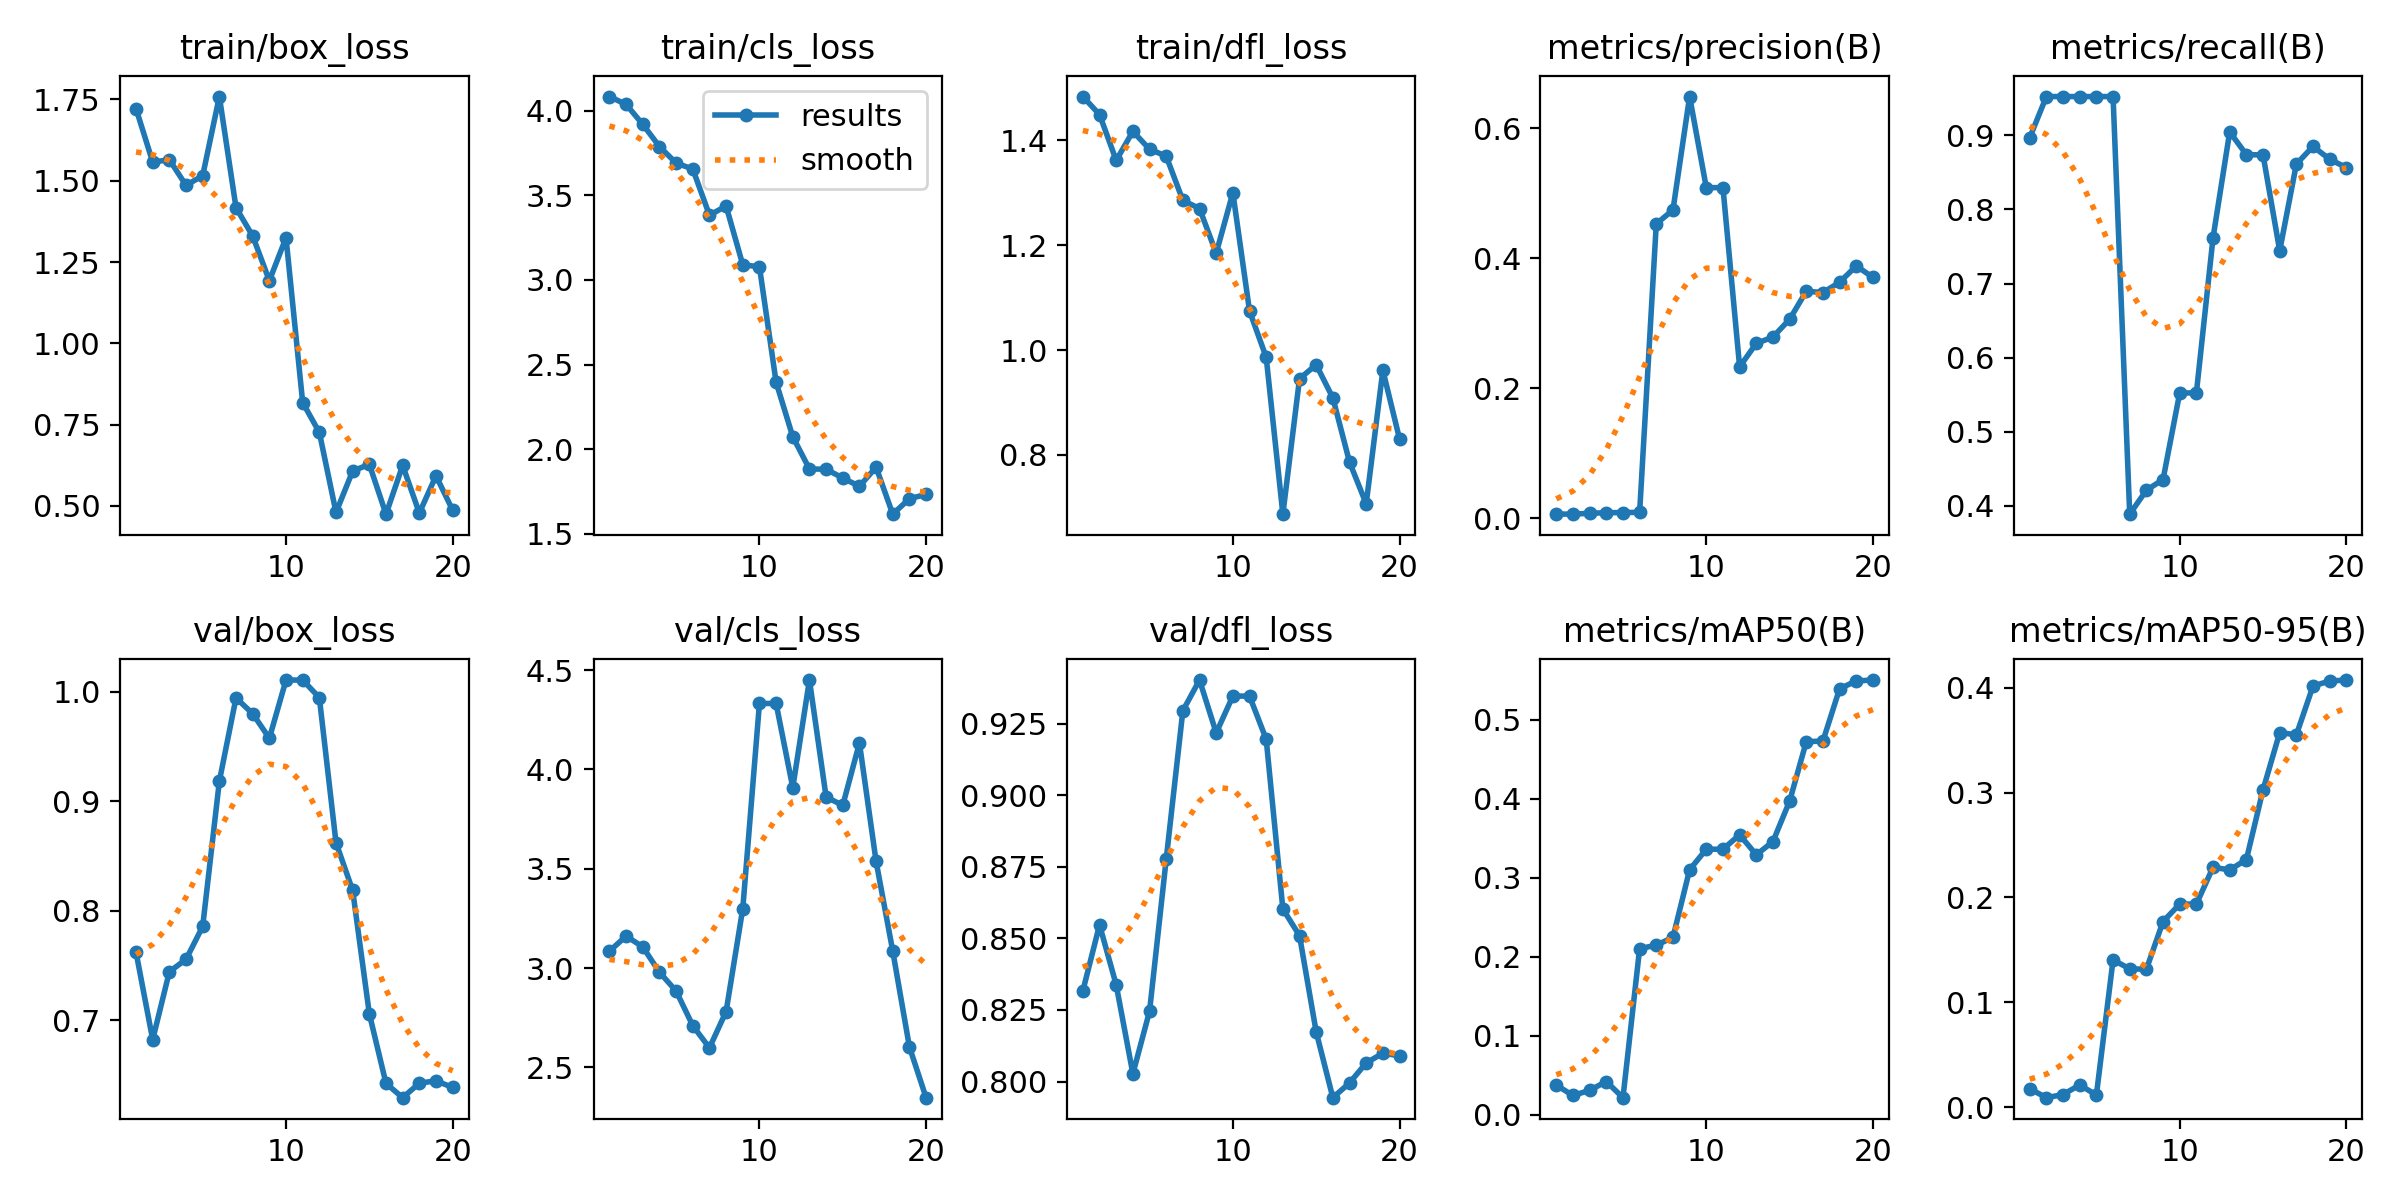

The table this chart was drawn from, first rows:
epoch, time, train/box_loss, train/cls_loss, train/dfl_loss, metrics/precision(B), metrics/recall(B), metrics/mAP50(B), metrics/mAP50-95(B), val/box_loss, val/cls_loss, val/dfl_loss, lr/pg0, lr/pg1, lr/pg2
1, 6.179, 1.722, 4.083, 1.483, 0.0069, 0.8968, 0.03748, 0.01763, 0.7621, 3.085, 0.8317, 0.0002001, 0.0002001, 0.0002001
2, 16.95, 1.557, 4.036, 1.449, 0.00663, 0.9524, 0.02434, 0.00909, 0.6823, 3.161, 0.8547, 0.0003939, 0.0003939, 0.0003939
3, 28.47, 1.565, 3.918, 1.362, 0.00804, 0.9524, 0.03087, 0.01208, 0.7443, 3.107, 0.8337, 0.0005665, 0.0005665, 0.0005665
4, 39.26, 1.486, 3.787, 1.417, 0.00882, 0.9524, 0.04203, 0.02123, 0.7555, 2.979, 0.8027, 0.0007179, 0.0007179, 0.0007179
5, 48.15, 1.515, 3.69, 1.383, 0.00913, 0.9524, 0.02158, 0.01161, 0.7856, 2.885, 0.8245, 0.0008481, 0.0008481, 0.0008481
6, 57, 1.759, 3.655, 1.37, 0.00945, 0.9524, 0.2101, 0.1404, 0.9182, 2.71, 0.8776, 0.000957, 0.000957, 0.000957
7, 66.87, 1.417, 3.382, 1.285, 0.4532, 0.3889, 0.2145, 0.1319, 0.9942, 2.598, 0.9295, 0.001005, 0.001005, 0.001005
8, 76.93, 1.33, 3.436, 1.27, 0.4745, 0.4212, 0.2243, 0.1315, 0.9798, 2.781, 0.9402, 0.0009339, 0.0009339, 0.0009339
9, 86.55, 1.193, 3.089, 1.185, 0.6489, 0.4356, 0.31, 0.177, 0.9574, 3.299, 0.9217, 0.0008631, 0.0008631, 0.0008631
10, 98.13, 1.325, 3.077, 1.3, 0.5088, 0.5525, 0.3359, 0.1936, 1.011, 4.332, 0.9346, 0.0007924, 0.0007924, 0.0007924
11, 108, 0.8175, 2.396, 1.074, 0.5088, 0.5525, 0.3359, 0.1936, 1.011, 4.332, 0.9346, 0.0007216, 0.0007216, 0.0007216
12, 117.5, 0.7257, 2.074, 0.9862, 0.2333, 0.7619, 0.3542, 0.2288, 0.9945, 3.909, 0.9195, 0.0006509, 0.0006509, 0.0006509
13, 126.9, 0.4794, 1.883, 0.6868, 0.2692, 0.9048, 0.3288, 0.2262, 0.862, 4.45, 0.8602, 0.0005802, 0.0005802, 0.0005802
14, 137, 0.607, 1.882, 0.9452, 0.2791, 0.8739, 0.3456, 0.2361, 0.8185, 3.862, 0.8509, 0.0005094, 0.0005094, 0.0005094
15, 144.1, 0.6274, 1.83, 0.9719, 0.3064, 0.8737, 0.3967, 0.3026, 0.7058, 3.82, 0.8173, 0.0004387, 0.0004387, 0.0004387
16, 148, 0.4741, 1.781, 0.9085, 0.3495, 0.7443, 0.472, 0.3572, 0.6423, 4.133, 0.7944, 0.000368, 0.000368, 0.000368
17, 151.3, 0.6241, 1.894, 0.7862, 0.3475, 0.8613, 0.4728, 0.355, 0.6293, 3.537, 0.7995, 0.0002972, 0.0002972, 0.0002972
18, 154.1, 0.4777, 1.616, 0.7066, 0.3633, 0.8851, 0.539, 0.4016, 0.6425, 3.085, 0.8065, 0.0002265, 0.0002265, 0.0002265
19, 157.3, 0.5922, 1.708, 0.9613, 0.3884, 0.8677, 0.5489, 0.4063, 0.6447, 2.603, 0.8099, 0.0001558, 0.0001558, 0.0001558
20, 160.2, 0.4864, 1.733, 0.8305, 0.3708, 0.8566, 0.55, 0.4072, 0.6386, 2.348, 0.809, 8.50255e-05, 8.50255e-05, 8.50255e-05
